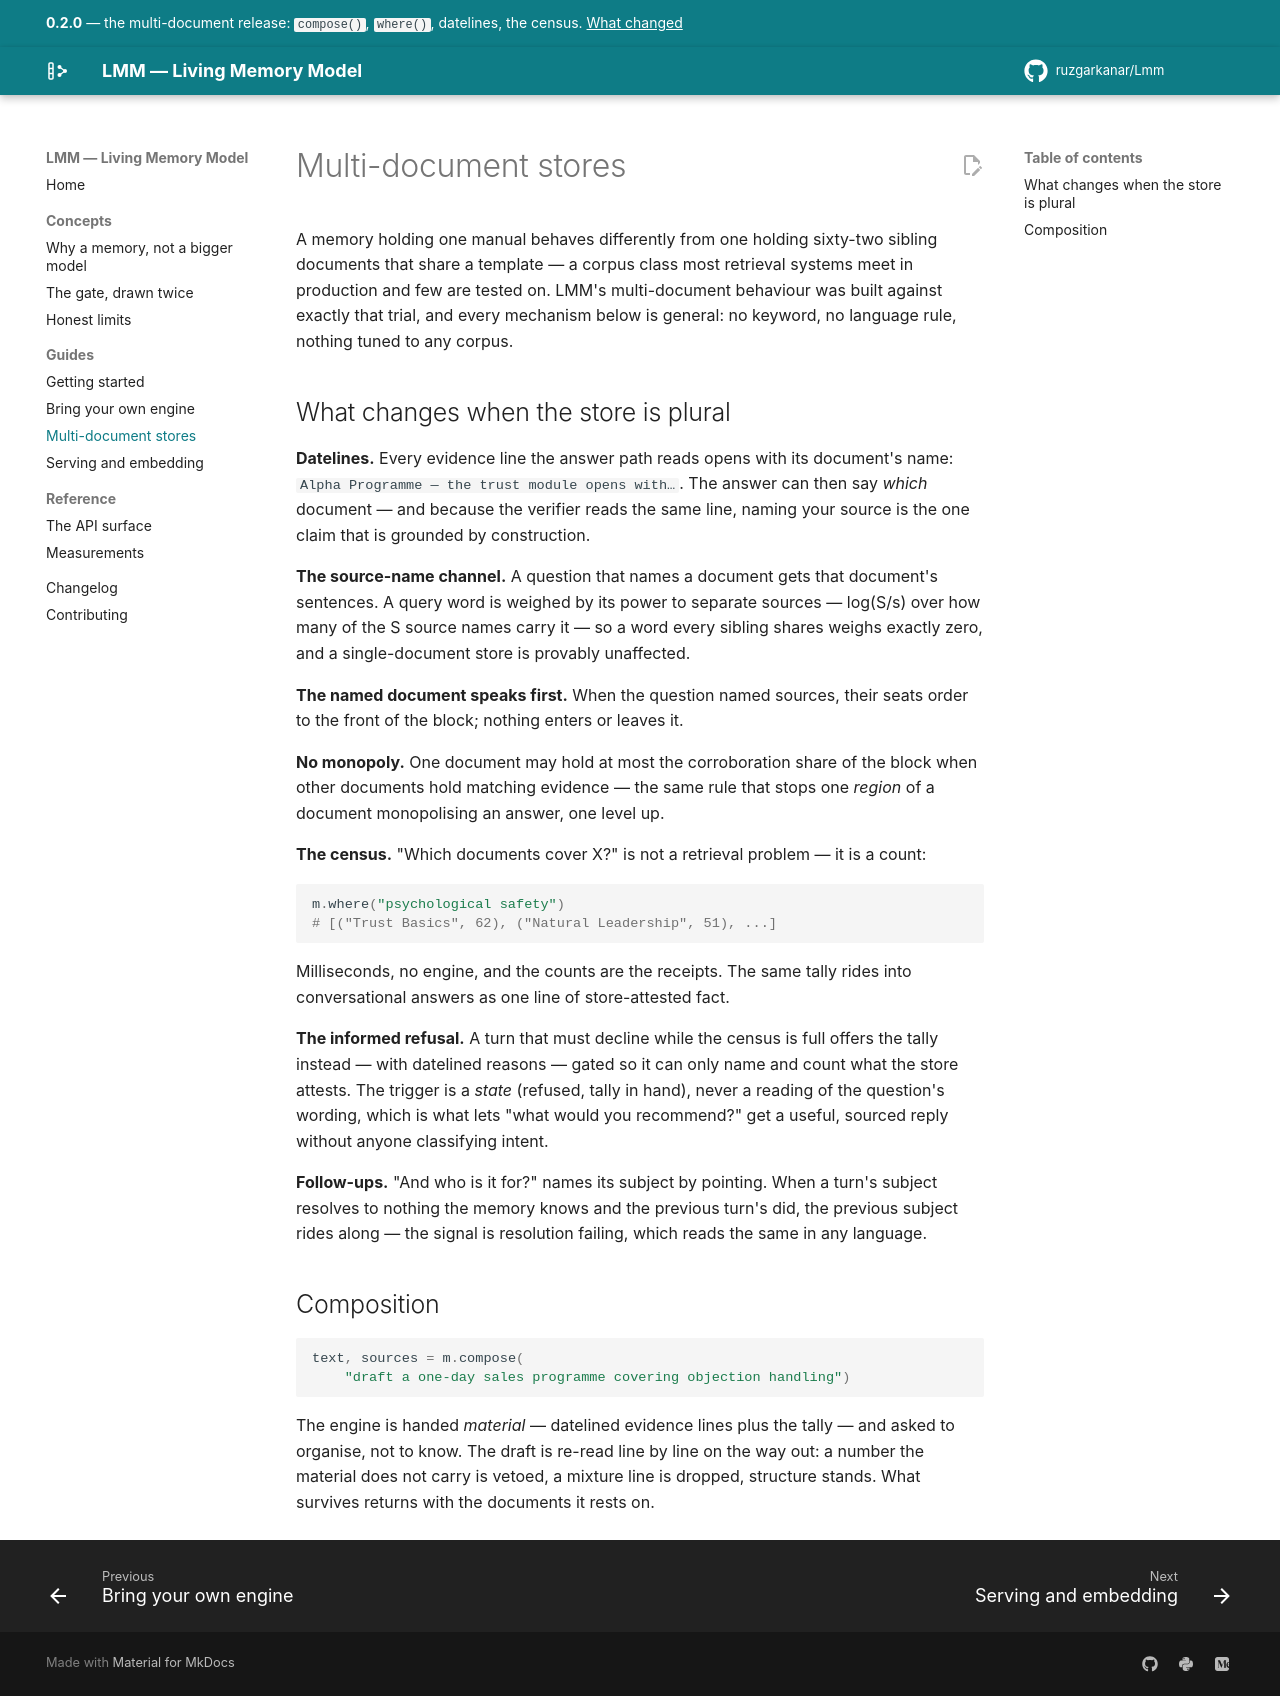

repository: ruzgarkanar/Lmm · page: guides/multi-document/index.html · generator: mkdocs

# Multi-document stores

A memory holding one manual behaves differently from one holding sixty-two
sibling documents that share a template — a corpus class most retrieval
systems meet in production and few are tested on. LMM's multi-document
behaviour was built against exactly that trial, and every mechanism below is
general: no keyword, no language rule, nothing tuned to any corpus.

## What changes when the store is plural

**Datelines.** Every evidence line the answer path reads opens with its
document's name: `Alpha Programme — the trust module opens with…`. The
answer can then say *which* document — and because the verifier reads the
same line, naming your source is the one claim that is grounded by
construction.

**The source-name channel.** A question that names a document gets that
document's sentences. A query word is weighed by its power to separate
sources — log(S/s) over how many of the S source names carry it — so a word
every sibling shares weighs exactly zero, and a single-document store is
provably unaffected.

**The named document speaks first.** When the question named sources, their
seats order to the front of the block; nothing enters or leaves it.

**No monopoly.** One document may hold at most the corroboration share of
the block when other documents hold matching evidence — the same rule that
stops one *region* of a document monopolising an answer, one level up.

**The census.** "Which documents cover X?" is not a retrieval problem — it
is a count:

```python
m.where("psychological safety")
# [("Trust Basics", 62), ("Natural Leadership", 51), ...]
```

Milliseconds, no engine, and the counts are the receipts. The same tally
rides into conversational answers as one line of store-attested fact.

**The informed refusal.** A turn that must decline while the census is full
offers the tally instead — with datelined reasons — gated so it can only
name and count what the store attests. The trigger is a *state* (refused,
tally in hand), never a reading of the question's wording, which is what
lets "what would you recommend?" get a useful, sourced reply without anyone
classifying intent.

**Follow-ups.** "And who is it for?" names its subject by pointing. When a
turn's subject resolves to nothing the memory knows and the previous turn's
did, the previous subject rides along — the signal is resolution failing,
which reads the same in any language.

## Composition

```python
text, sources = m.compose(
    "draft a one-day sales programme covering objection handling")
```

The engine is handed *material* — datelined evidence lines plus the tally —
and asked to organise, not to know. The draft is re-read line by line on the
way out: a number the material does not carry is vetoed, a mixture line is
dropped, structure stands. What survives returns with the documents it
rests on.
